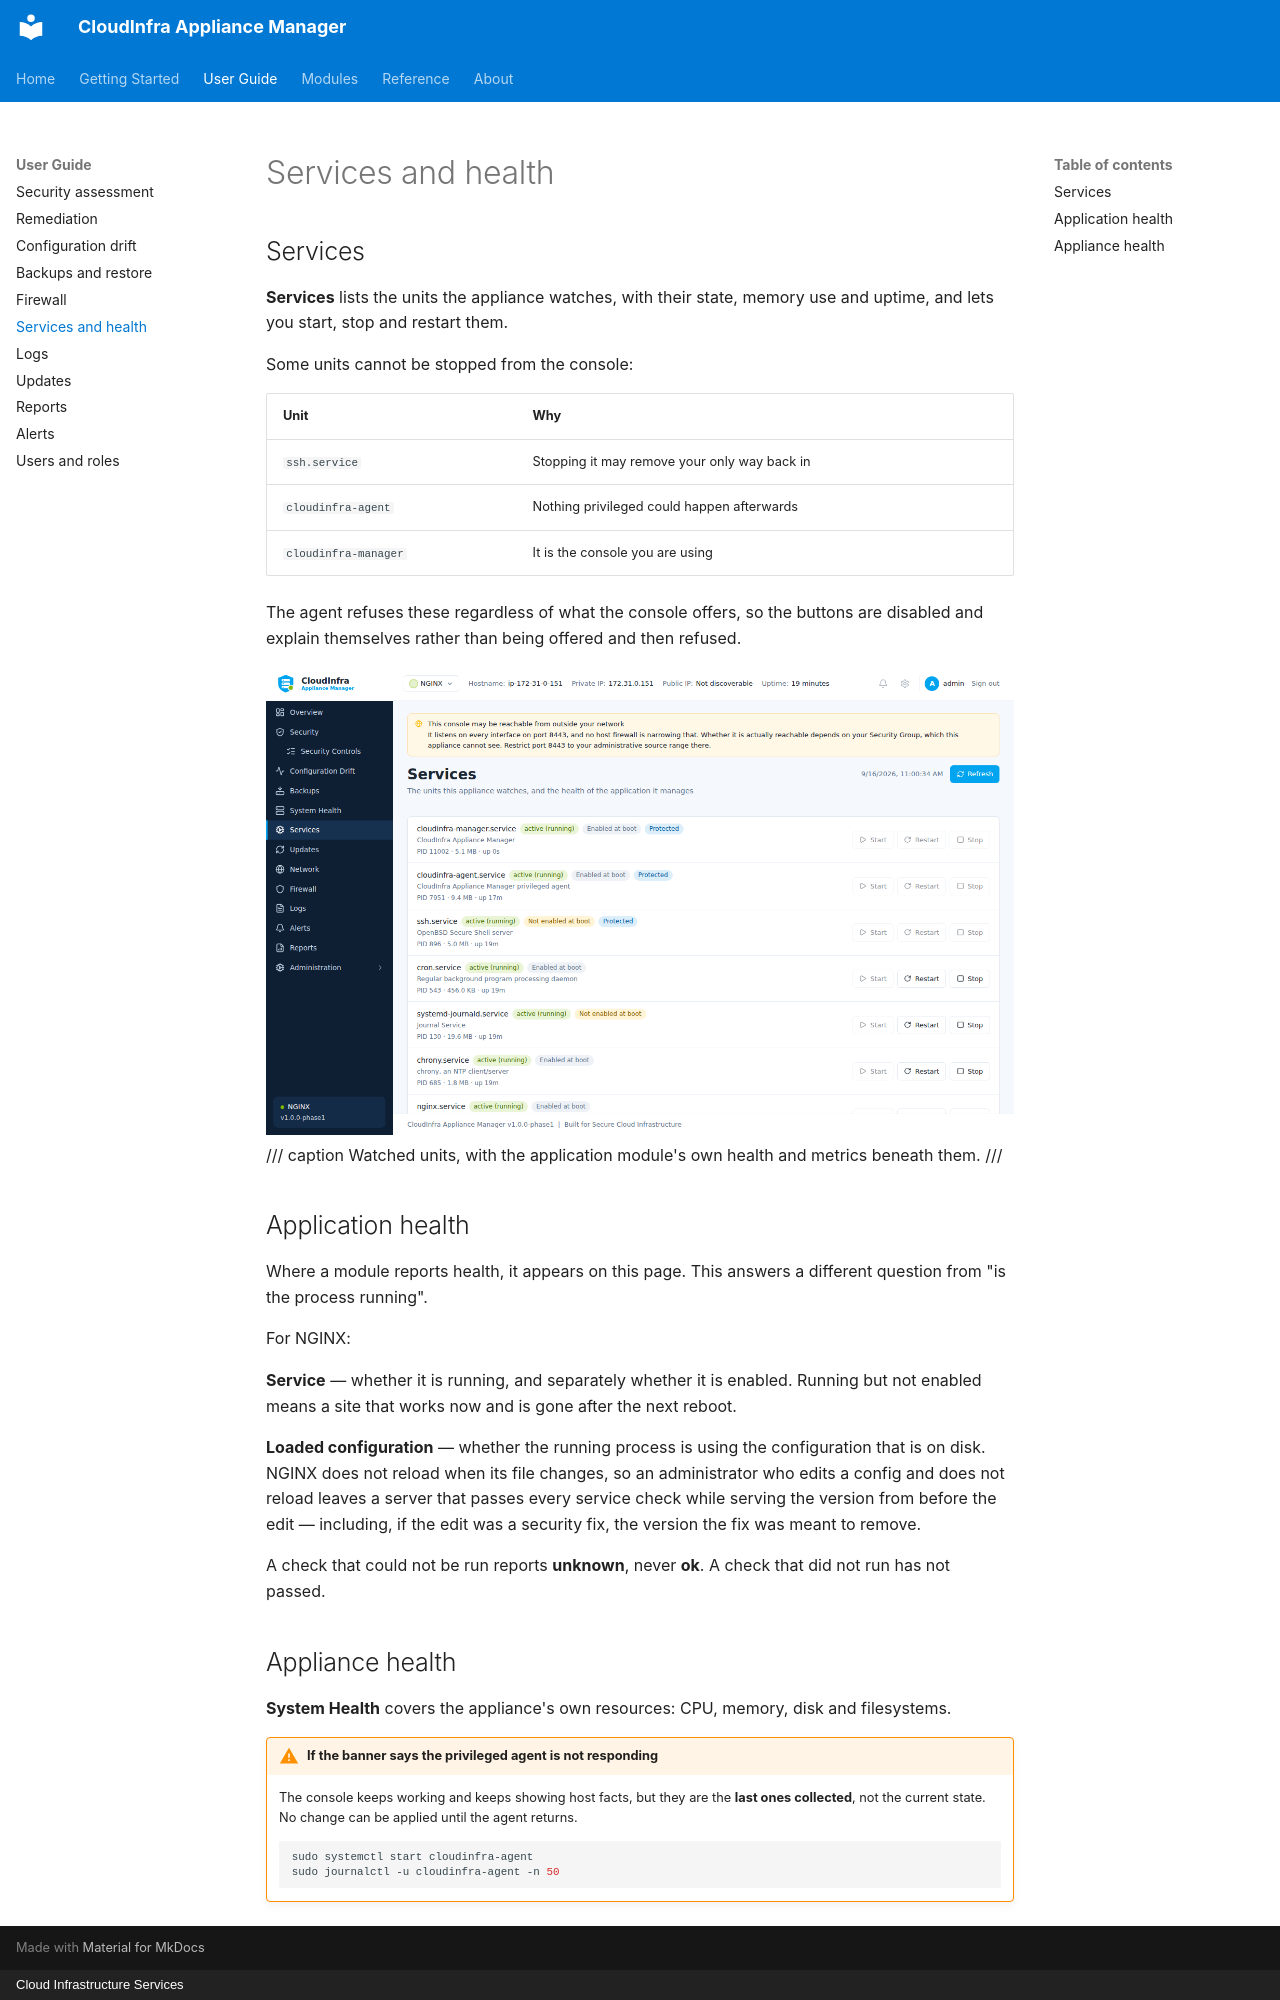

repository: CLOUDCIS/CloudInfra-Appliance-Manager-Docs · page: guide/services-and-health/index.html · generator: mkdocs · copyright: Cloud Infrastructure Services

# Services and health

## Services

**Services** lists the units the appliance watches, with their state, memory use and uptime,
and lets you start, stop and restart them.

Some units cannot be stopped from the console:

| Unit | Why |
|---|---|
| `ssh.service` | Stopping it may remove your only way back in |
| `cloudinfra-agent` | Nothing privileged could happen afterwards |
| `cloudinfra-manager` | It is the console you are using |

The agent refuses these regardless of what the console offers, so the buttons are disabled
and explain themselves rather than being offered and then refused.

![Services](../assets/screenshots/services.png)
/// caption
Watched units, with the application module's own health and metrics beneath them.
///

## Application health

Where a module reports health, it appears on this page. This answers a different question
from "is the process running".

For NGINX:

**Service** — whether it is running, and separately whether it is enabled. Running but not
enabled means a site that works now and is gone after the next reboot.

**Loaded configuration** — whether the running process is using the configuration that is on
disk. NGINX does not reload when its file changes, so an administrator who edits a config
and does not reload leaves a server that passes every service check while serving the
version from before the edit — including, if the edit was a security fix, the version the
fix was meant to remove.

A check that could not be run reports **unknown**, never **ok**. A check that did not run has
not passed.

## Appliance health

**System Health** covers the appliance's own resources: CPU, memory, disk and filesystems.

!!! warning "If the banner says the privileged agent is not responding"

    The console keeps working and keeps showing host facts, but they are the **last ones
    collected**, not the current state. No change can be applied until the agent returns.

    ```bash
    sudo systemctl start cloudinfra-agent
    sudo journalctl -u cloudinfra-agent -n 50
    ```
